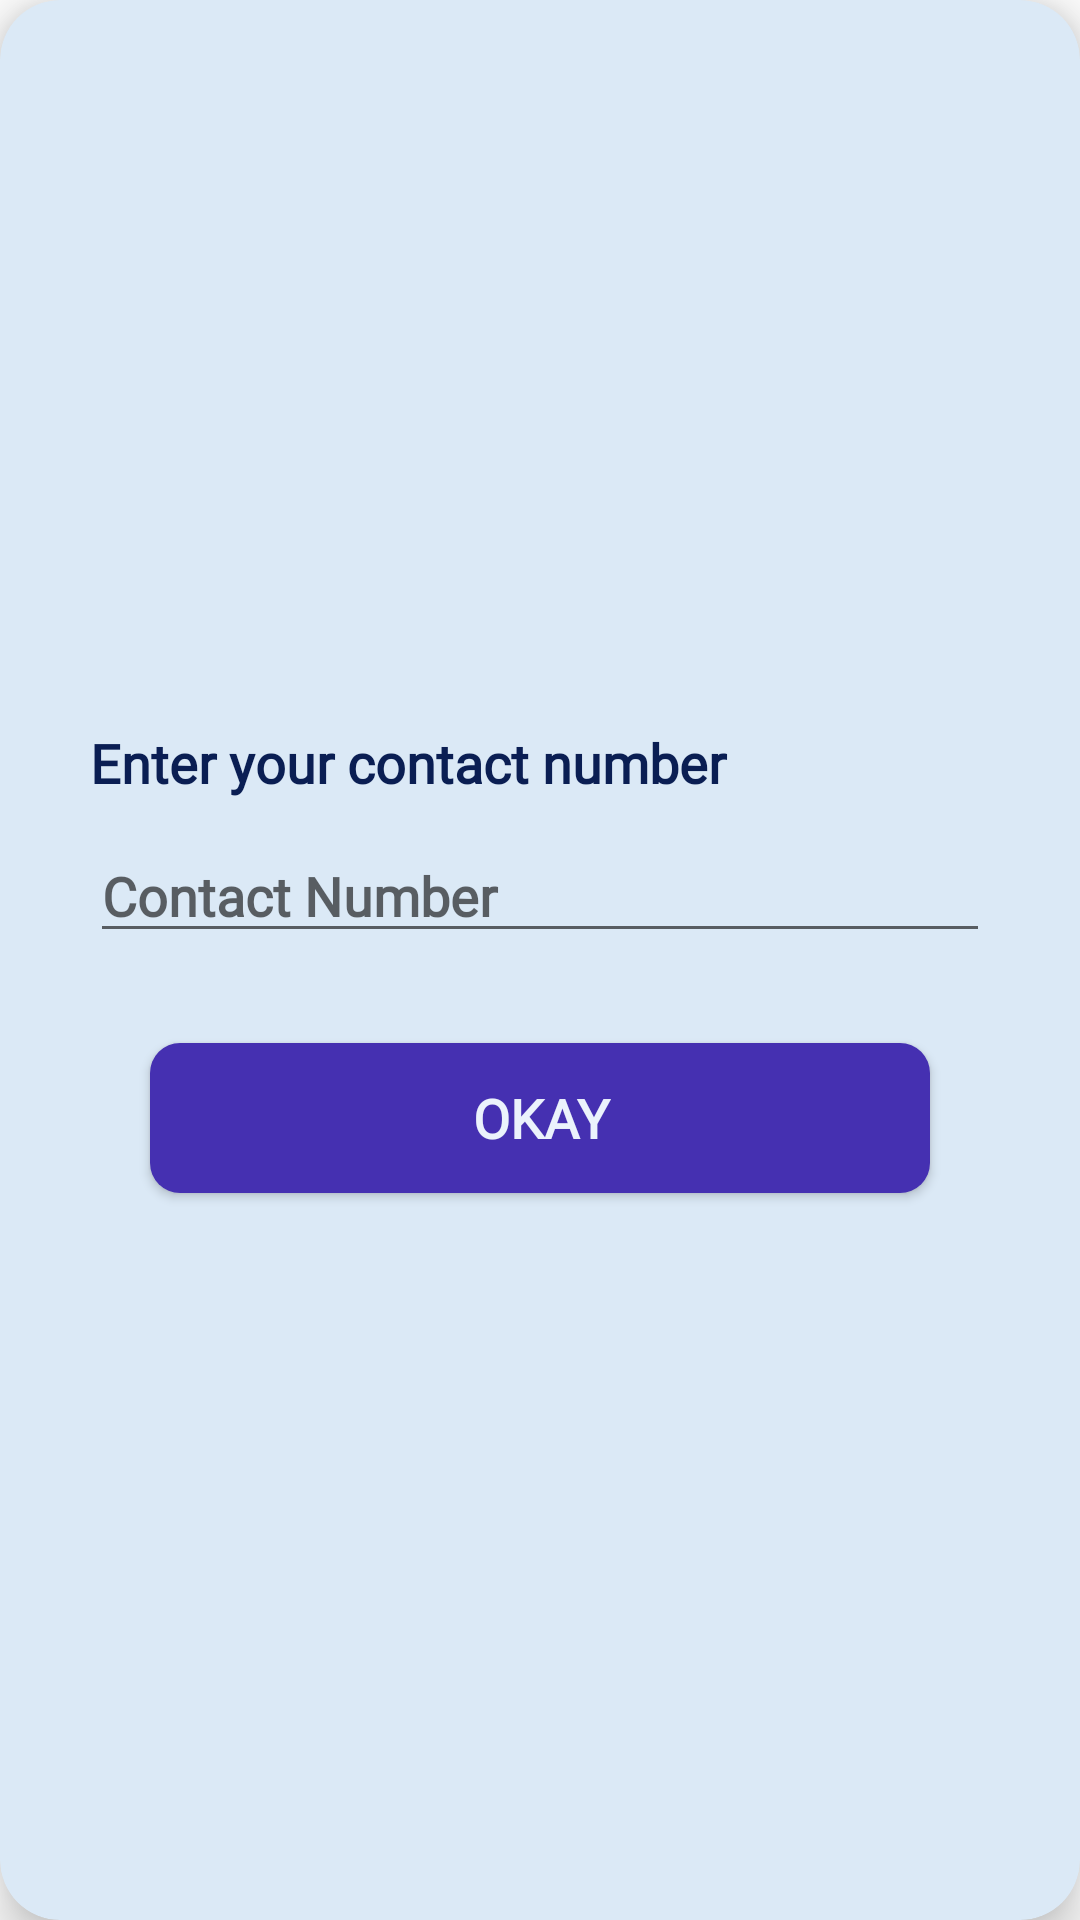

Layout XML and referenced resources for this Android screen:
<!-- AndroidManifest.xml: application theme Theme.TARA -->
<!-- res/layout/contact_dialog.xml -->
<?xml version="1.0" encoding="utf-8"?>
<androidx.constraintlayout.widget.ConstraintLayout
    xmlns:android="http://schemas.android.com/apk/res/android"
    android:layout_width="350dp"
    android:layout_height="wrap_content"
    xmlns:app="http://schemas.android.com/apk/res-auto"
    android:layout_gravity="center"
    >

    <androidx.cardview.widget.CardView
        android:layout_width="match_parent"
        android:layout_height="match_parent"
        app:cardElevation="10dp"
        app:cardCornerRadius="20dp"
        app:cardBackgroundColor="@color/white2">

        <LinearLayout
            android:layout_width="match_parent"
            android:layout_height="match_parent"
            android:orientation="vertical"
            android:gravity="center">

            <TextView
                android:id="@+id/tvMessage"
                android:layout_width="match_parent"
                android:layout_height="wrap_content"
                android:layout_marginTop="100dp"
                android:layout_marginLeft="30dp"
                android:layout_marginRight="30dp"
                android:fontFamily="@font/poppins_regular"
                android:text="Enter your contact number"
                android:textStyle="bold"
                android:textSize="18sp"
                android:textColor="@color/dark_blue1" />

            <EditText
                android:id="@+id/etContact"
                android:layout_width="match_parent"
                android:layout_height="wrap_content"
                android:layout_marginTop="10dp"
                android:layout_marginLeft="30dp"
                android:layout_marginRight="30dp"
                android:fontFamily="@font/poppins_regular"
                android:textStyle="bold"
                android:maxLength="11"
                android:inputType="phone"
                android:hint="Contact Number"
                android:textColor="@color/dark_blue1"/>

            <androidx.appcompat.widget.AppCompatButton
                android:id="@+id/okayBtn"
                android:layout_width="match_parent"
                android:layout_height="50dp"
                android:layout_marginLeft="50dp"
                android:layout_marginRight="50dp"
                android:layout_marginTop="30dp"
                android:layout_marginBottom="100dp"
                android:fontFamily="@font/poppins_regular"
                android:text="Okay"
                android:textStyle="bold"
                android:textColor="@color/white1"
                android:textSize="18sp"
                android:background="@drawable/btn_violet"
                android:backgroundTint="@color/violet" />

        </LinearLayout>

    </androidx.cardview.widget.CardView>

</androidx.constraintlayout.widget.ConstraintLayout>
<!-- resources referenced by this layout -->
<resources>
  <color name="dark_blue1">#0A1E53</color>
  <color name="violet">#4530B1</color>
  <color name="white1">#EBF2FC</color>
  <color name="white2">#DBE9F6</color>
  <!-- drawable btn_violet (drawable) -->
  <?xml version="1.0" encoding="utf-8"?>
  <shape xmlns:android="http://schemas.android.com/apk/res/android">
      <solid android:color="@color/light_violet" />
  
      <corners
          android:radius="10dp"/>
  </shape>
  <style name="Theme.TARA" parent="Theme.MaterialComponents.Light.DarkActionBar">
          
          <item name="colorPrimary">@color/violet</item> 
          <item name="colorPrimaryVariant">@color/white1</item>
          <item name="colorOnPrimary">@color/white2</item>
          <item name="colorAccent">@color/dark_blue1</item>
          
          <item name="colorSecondary">@color/teal_200</item>
          <item name="colorSecondaryVariant">@color/teal_700</item>
          <item name="colorOnSecondary">@color/white1</item>
          
          <item name="android:statusBarColor" tools:targetApi="l">@color/violet</item> 
          
      </style>
  <color name="light_violet">#6857D7</color>
  <color name="teal_200">#FF03DAC5</color>
  <color name="teal_700">#FF018786</color>
</resources>
